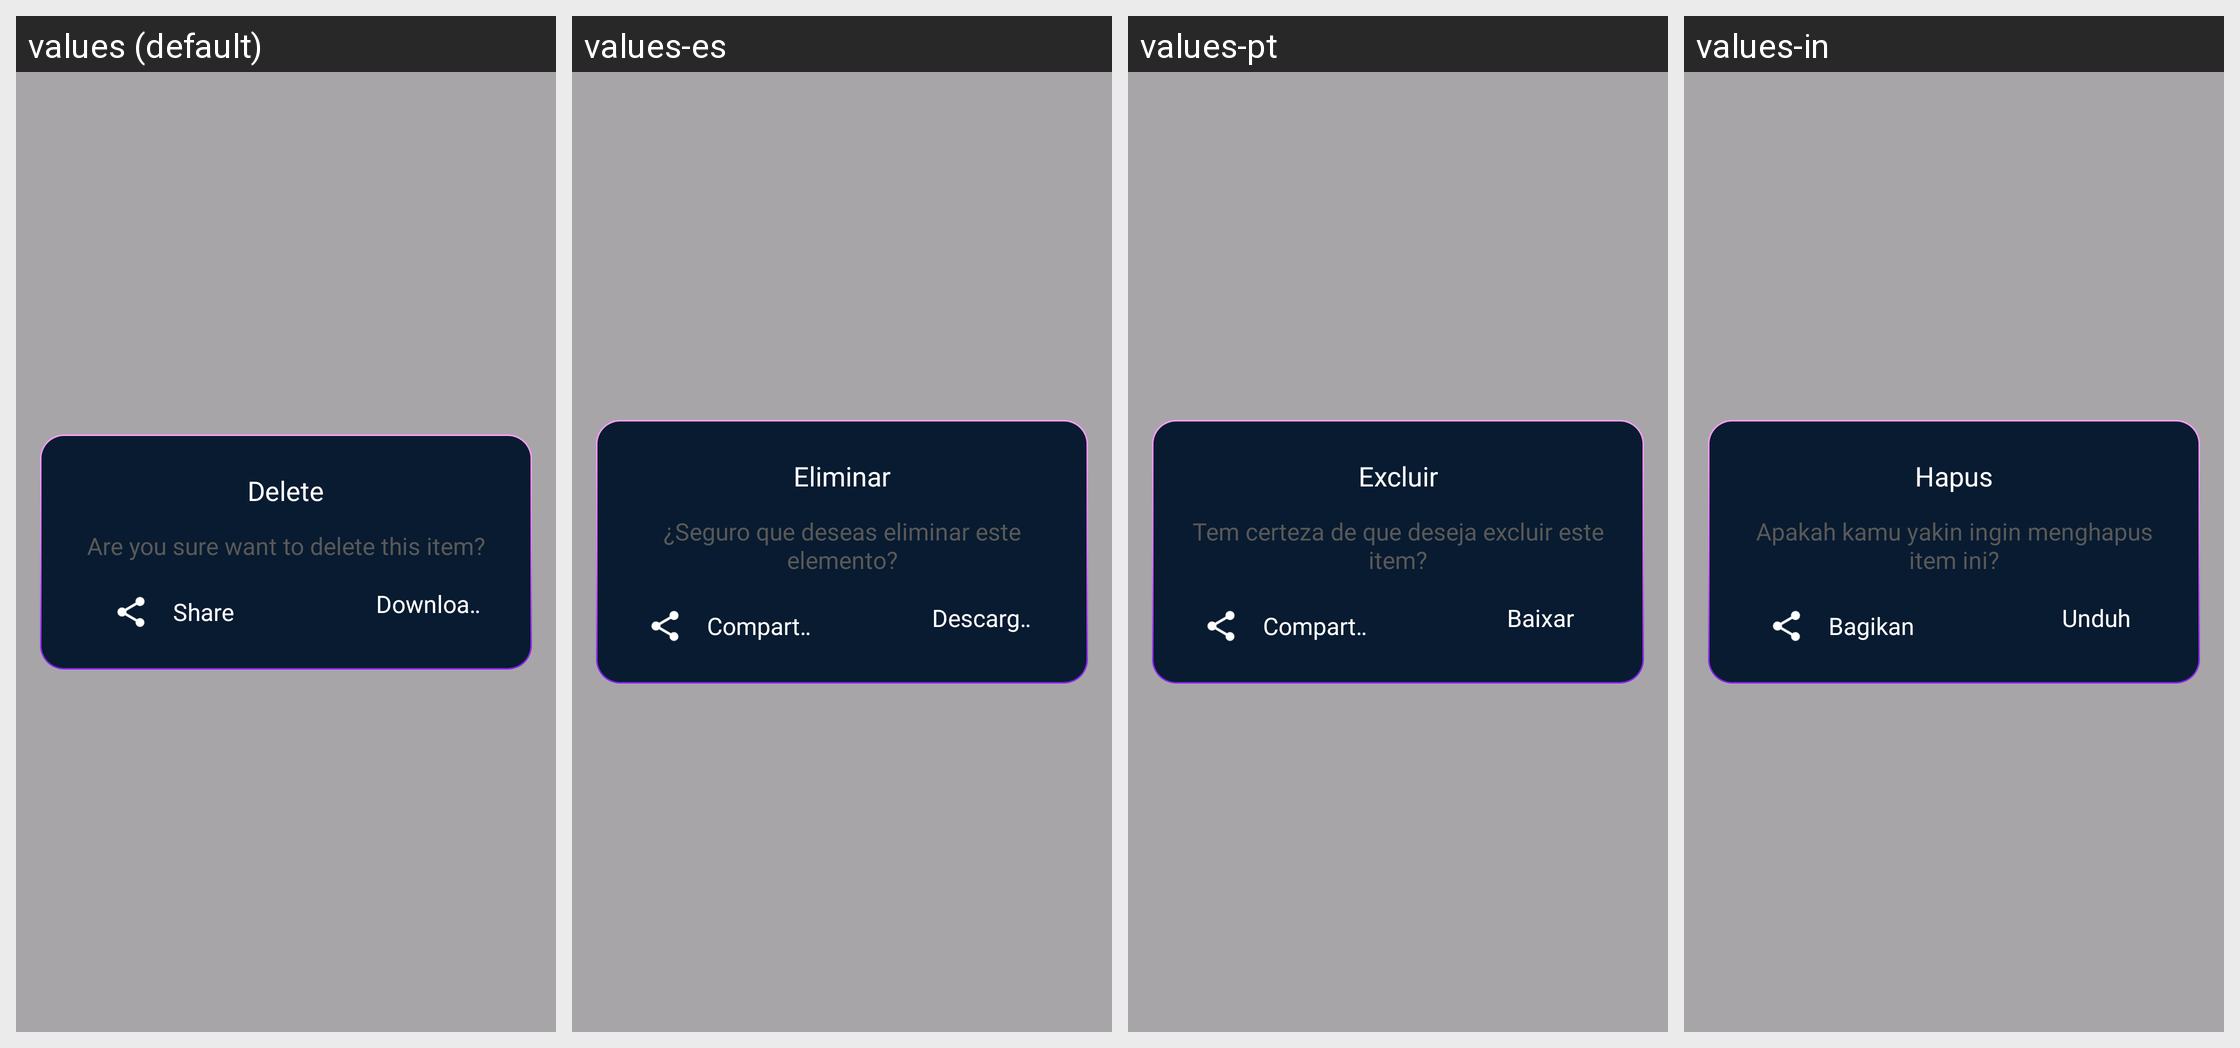

Locale-by-locale string values for the Android screen shown in this grid:
Android screen res/layout/dialog_confirm.xml rendered under 4 locales, left to right: values (default), values-es, values-pt, values-in. Device: Nexus 5 (rendered at 1080×1920; each locale shown at half size, 540×960, under a caption strip naming it); theme Theme.BaseProject.
Other locales in the repository, not shown: values-de, values-en, values-fr, values-hi.
Strings drawn on this screen, with the default value and each locale's value (text and hints the layout hard-codes, and strings that could not be matched under every locale, appear in the picture but are not listed):

delete
  values: Delete
  values-es: Eliminar
  values-pt: Excluir
  values-in: Hapus

are_you_sure_want_to_delete_this_item
  values: Are you sure want to delete this item?
  values-es: ¿Seguro que deseas eliminar este elemento?
  values-pt: Tem certeza de que deseja excluir este item?
  values-in: Apakah kamu yakin ingin menghapus item ini?

share
  values: Share
  values-es: Compartir
  values-pt: Compartilhar
  values-in: Bagikan

download
  values: Download
  values-es: Descargar
  values-pt: Baixar
  values-in: Unduh
